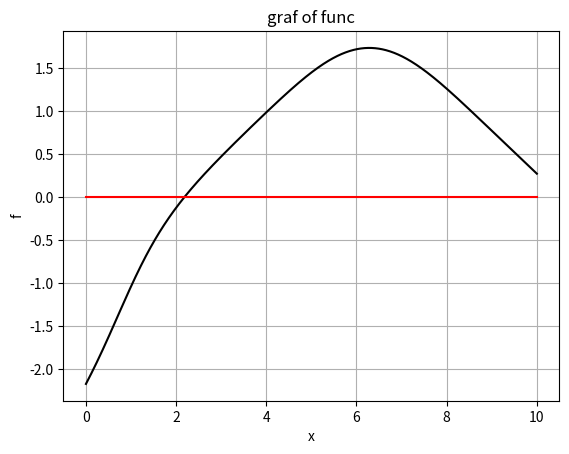

Recreate this plot in Python.
import numpy as np
import matplotlib.pyplot as plt


#1
def f(x):
  return (np.tan(np.tanh(x))-np.sinh(np.cos(0.5*x))-1)


eps = 10**(-3)
xr = 10
xl = 0
xm = 5
c = 0
f_r = f(xr)
f_l = f(xl)
f_m = f(xm)


while np.abs(f_m) > eps:
  c += 1
  if f_l*f_m < 0:
    xr = xm
    f_r = f(xr)
    xm = (xl+xm)/2
    f_m = f(xm)
  elif f_m*f_r < 0:
    xl = xm
    xm = (xr+xm)/2
    f_l=f(xl)
    f_m=f(xm)
r = xm
L = c


print("1 bisection: \n", "    eps = ", eps, "    x* = ", f'{r:.13}00000000', "    f(x*) = ", f'{f(r):.4}', "     iters  = ", c)


eps = 10**(-6)
xr = 10
xl = 0
xm = 5
c = 0
f_r = f(xr)
f_l = f(xl)
f_m = f(xm)


while (xr-xl)/2 > eps:
  c += 1
  if f_l*f_m < 0:
    xr = xm
    f_r = f(xr)
    xm = (xl+xm)/2
    f_m = f(xm)
  elif f_m*f_r < 0:
    xl = xm
    xm = (xr+xm)/2
    f_l=f(xl)
    f_m=f(xm)
r = xm


print("     eps = ", eps, "    x* = ",  f'{r:.13}', "    f(x*) = ", f'{f(r):.4}', "    iters  = ", c)

eps = 10**(-9)
xr = 10
xl = 0
xm = 5
c = 0
f_r = f(xr)
f_l = f(xl)
f_m = f(xm)


while np.abs(f_m) > eps:
  c += 1
  if f_l*f_m < 0:
    xr = xm
    f_r = f(xr)
    xm = (xl+xm)/2
    f_m = f(xm)
  elif f_m*f_r < 0:
    xl = xm
    xm = (xr+xm)/2
    f_l=f(xl)
    f_m=f(xm)
r = xm


print("     eps = ", eps, "    x* = ",  f'{r:.13}', "    f(x*) = ", f'{f(r):.4}', "    iters  = ", c)


eps = 10**(-12)
xr = 10
xl = 0
xm = 5
c = 0
f_r = f(xr)
f_l = f(xl)
f_m = f(xm)


while np.abs(f_m) > eps:
  c += 1
  if f_l*f_m < 0:
    xr = xm
    f_r = f(xr)
    xm = (xl+xm)/2
    f_m = f(xm)
  elif f_m*f_r < 0:
    xl = xm
    xm = (xr+xm)/2
    f_l=f(xl)
    f_m=f(xm)
r = xm


print("     eps = ", eps, "    x* = ",  f'{r:.13}', "    f(x*) = ", f'{f(r):.4}', "    iters  = ", c)

#2
def df(x):
  return (((np.cosh(np.cos(x/2)))*np.sin(x/2)*((np.cosh(x))**2)*((np.cos(np.tanh(x)))**2)+2)/(2*((np.cosh(x))**2)*(np.cos(np.tanh(x)))**2))


eps = 10**(-3)
xm = 5
cn = 0
x0 = xm


while np.abs(f(x0)) > eps:
  x0 = x0 - (f(x0)/df(x0))
  cn += 1
rn = x0
M = cn


print("2 newton: \n", "    eps = ", eps, "    x* = ", f'{rn:.13}', "    f(x*) = ", f'{f(rn):.4}', "     iters  = ", cn)


eps = 10**(-6)
xm = 5
cn = 0
x0 = xm


while np.abs(f(x0)) > eps:
  x0 = x0 - (f(x0)/df(x0))
  cn += 1
rn = x0


print("     eps = ", eps, "    x* = ", f'{rn:.13}', "    f(x*) = ", f'{f(rn):.4}', "     iters  = ", cn)


eps = 10**(-9)
xm = 5
cn = 0
x0 = xm


while np.abs(f(x0)) > eps:
  x0 = x0 - (f(x0)/df(x0))
  cn += 1
rn = x0


print("     eps = ", eps, "    x* = ", f'{rn:.13}', "    f(x*) = ", f'{f(rn):.4}', "     iters  = ", cn)


eps = 10**(-12)
xm = 5
cn = 0
x0 = xm


while np.abs(f(x0)) > eps:
  x0 = x0 - (f(x0)/df(x0))
  cn += 1
rn = x0


print("     eps = ", eps, "    x* = ", f'{rn:.13}', "    f(x*) = ", f'{f(rn):.4}', "      iters  = ", cn)

#3
def F():
  x = np.linspace(0, 10, 10**3)
  return f(x)


F = F()


plt.plot(np.linspace(0, 10, 10**3), F, color = 'black')
plt.plot(np.linspace(0, 10, 10**3), F*0, color = 'red')
plt.grid()
plt.title('graf of func')
plt.xlabel('x')
plt.ylabel('f')


print("For eps = 0.001: itB - itN = ", L - M)
